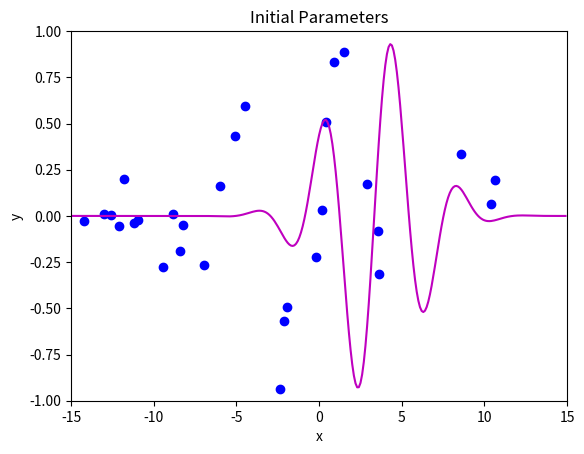
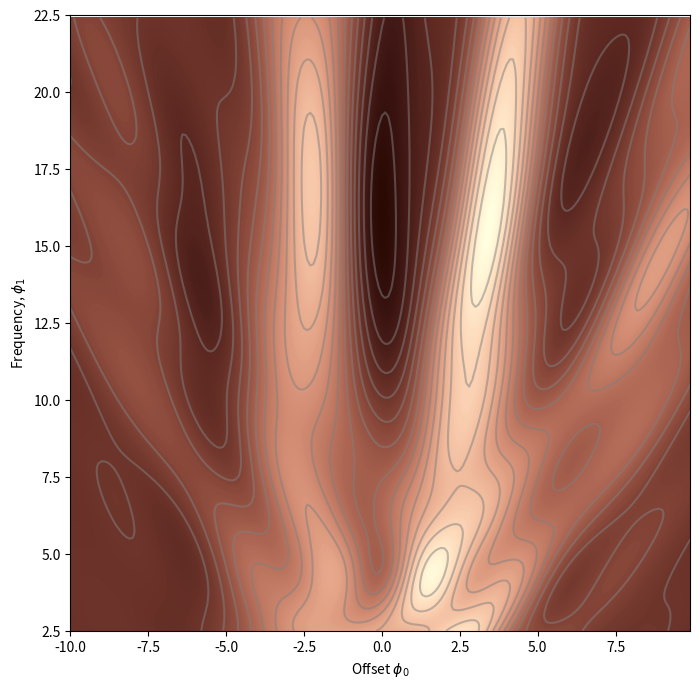
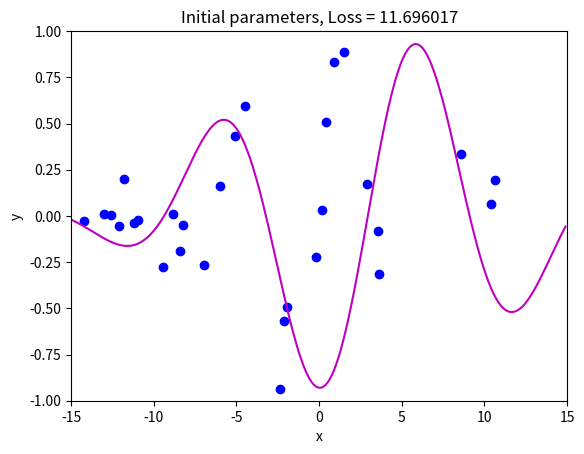
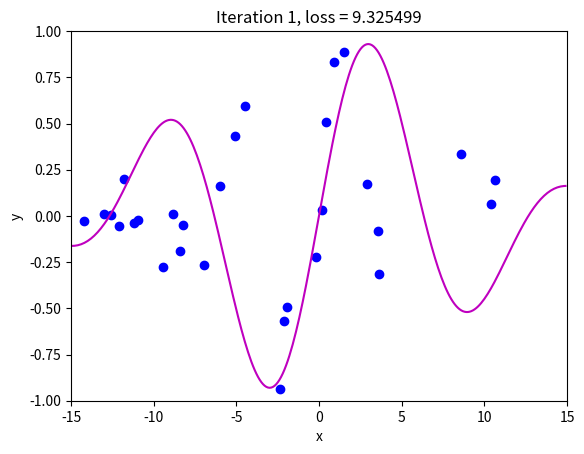
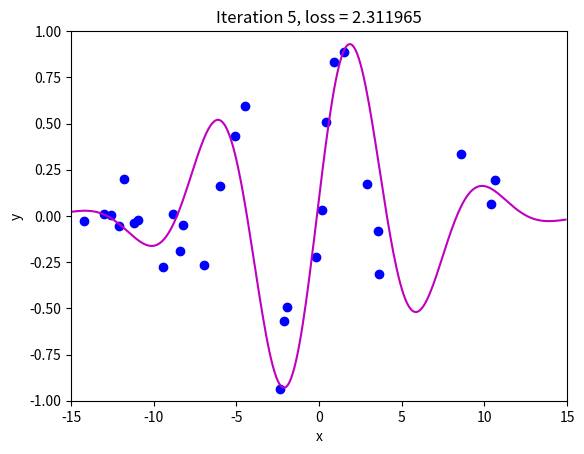
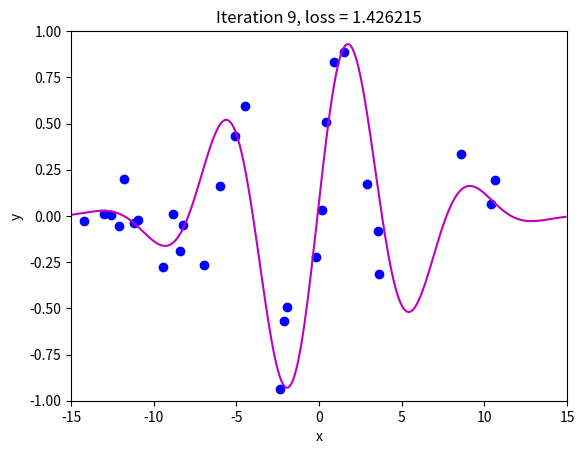
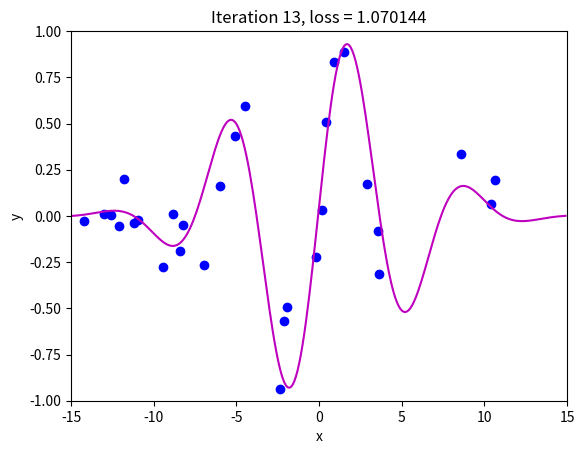
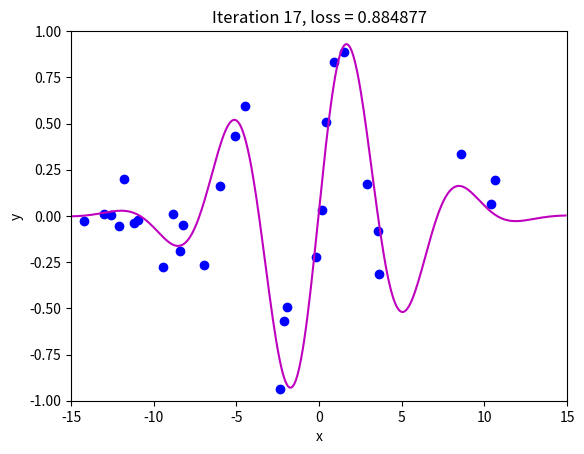
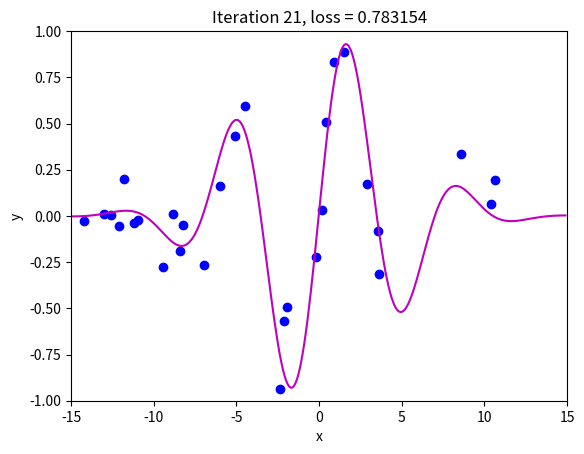
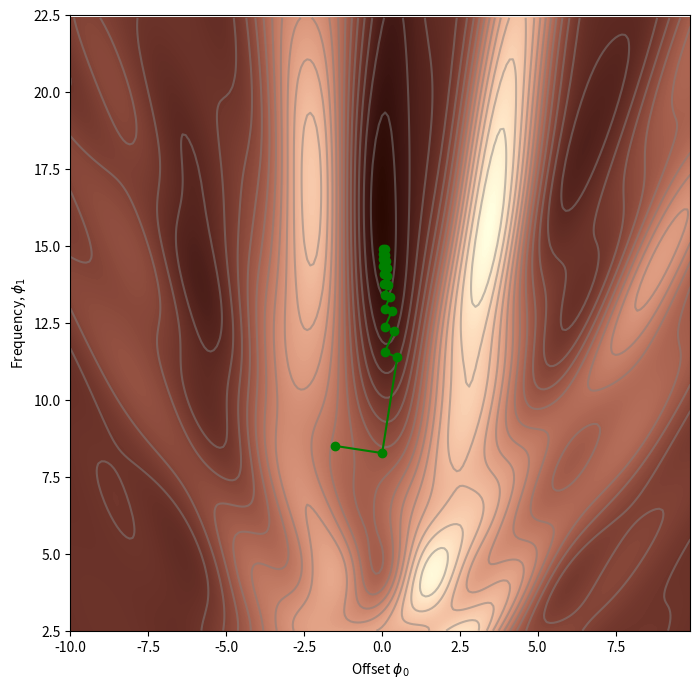
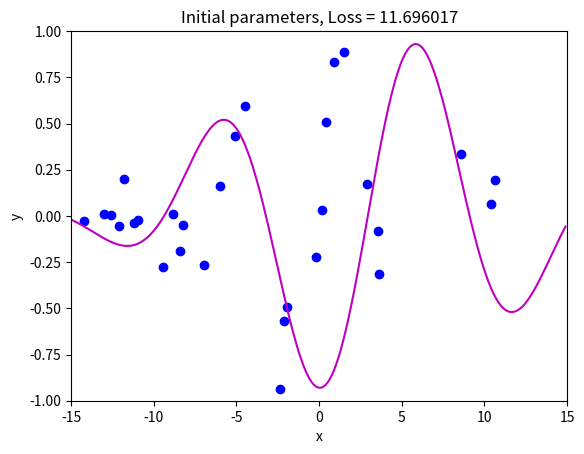
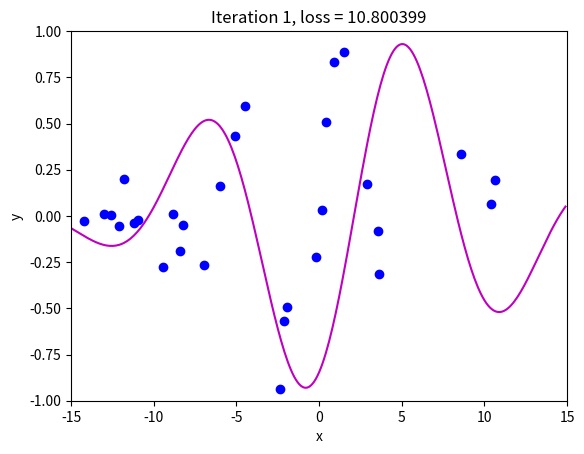
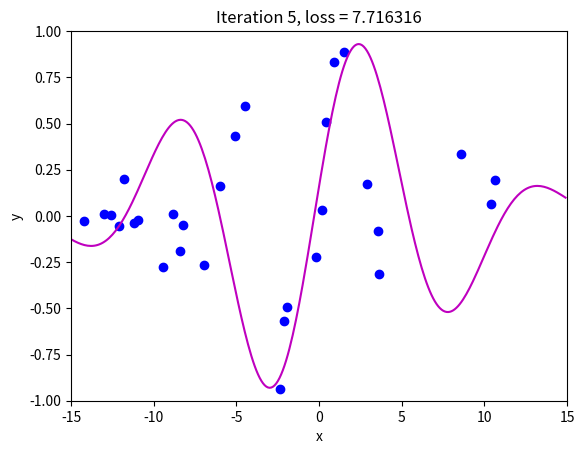
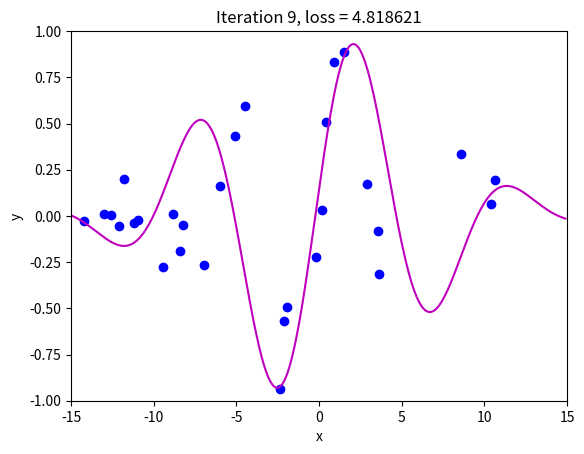
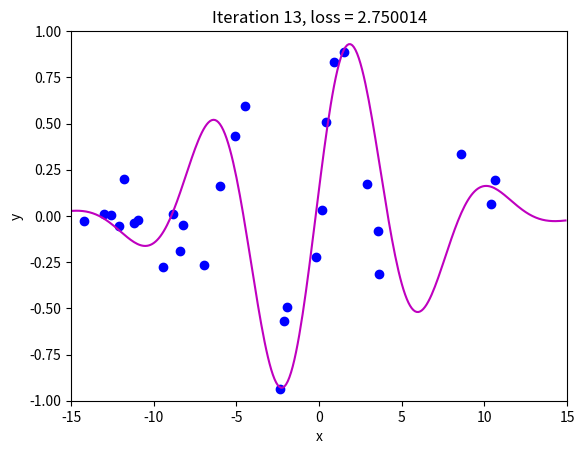
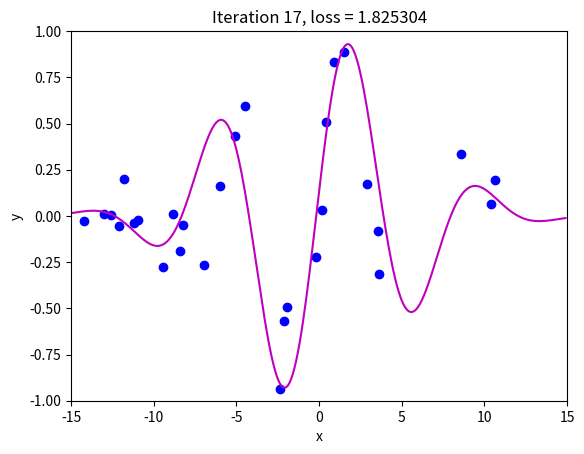

Write the Python code that produced these figures, in order.
import numpy as np
import matplotlib.pyplot as plt
from matplotlib import cm
from matplotlib.colors import ListedColormap

data=np.array([[-1.920e+00,-1.422e+01,1.490e+00,-1.940e+00,-2.389e+00,-5.090e+00,
                -8.861e+00,3.578e+00,-6.010e+00,-6.995e+00,3.634e+00,8.743e-01,
                -1.096e+01,4.073e-01,-9.467e+00,8.560e+00,1.062e+01,-1.729e-01,
                1.040e+01,-1.261e+01,1.574e-01,-1.304e+01,-2.156e+00,-1.210e+01,
                -1.119e+01,2.902e+00,-8.220e+00,-1.179e+01,-8.391e+00,-4.505e+00],
               [-1.051e+00,-2.482e-02,8.896e-01,-4.943e-01,-9.371e-01,4.306e-01,
                9.577e-03,-7.944e-02 ,1.624e-01,-2.682e-01,-3.129e-01,8.303e-01,
                -2.365e-02,5.098e-01,-2.777e-01,3.367e-01,1.927e-01,-2.222e-01,
                6.352e-02,6.888e-03,3.224e-02,1.091e-02,-5.706e-01,-5.258e-02,
                -3.666e-02,1.709e-01,-4.805e-02,2.008e-01,-1.904e-01,5.952e-01]])

def Model(phi,x):
    sin_component=np.sin(phi[0]+0.06*phi[1]*x)
    gauss_component=np.exp(-(phi[0]+0.06*phi[1]*x)*(phi[0]+0.06*phi[1]*x)/32)
    y_pred=sin_component*gauss_component
    return y_pred

def DrawModel(data,model,phi,title=None):
    x_model=np.arange(-15,15,0.1)
    y_model=model(phi,x_model)
    fix,ax=plt.subplots()
    ax.plot(data[0,:],data[1,:],'bo')
    ax.plot(x_model,y_model,'m-')
    ax.set_xlim([-15,15])
    ax.set_ylim([-1,1])
    ax.set_xlabel('x')
    ax.set_ylabel('y')
    if title is not None:
        ax.set_title(title)
    plt.show()

phi=np.zeros((2,1))
phi[0]=-5
phi[1]=25
DrawModel(data,Model,phi,'Initial Parameters')

def ComputeLoss(data_x,data_y,model,phi):
    y_pred=model(phi,data_x)
    l=(y_pred-data_y)**2
    loss=np.sum(l)
    return loss

loss = ComputeLoss(data[0,:],data[1,:],Model,np.array([[0.6],[-0.2]]))
print('Your loss = %3.3f, Correct loss = %3.3f'%(loss, 16.419))

def DrawLossFunction(compute_loss,data,model,phi_iters=None):
    my_colormap_vals_hex =('2a0902', '2b0a03', '2c0b04', '2d0c05', '2e0c06', '2f0d07', '300d08', '310e09', '320f0a', '330f0b', '34100b', '35110c', '36110d', '37120e', '38120f', '39130f', '3a1410', '3b1411', '3c1511', '3d1612', '3e1613', '3f1713', '401714', '411814', '421915', '431915', '451a16', '461b16', '471b17', '481c17', '491d18', '4a1d18', '4b1e19', '4c1f19', '4d1f1a', '4e201b', '50211b', '51211c', '52221c', '53231d', '54231d', '55241e', '56251e', '57261f', '58261f', '592720', '5b2821', '5c2821', '5d2922', '5e2a22', '5f2b23', '602b23', '612c24', '622d25', '632e25', '652e26', '662f26', '673027', '683027', '693128', '6a3229', '6b3329', '6c342a', '6d342a', '6f352b', '70362c', '71372c', '72372d', '73382e', '74392e', '753a2f', '763a2f', '773b30', '783c31', '7a3d31', '7b3e32', '7c3e33', '7d3f33', '7e4034', '7f4134', '804235', '814236', '824336', '834437', '854538', '864638', '874739', '88473a', '89483a', '8a493b', '8b4a3c', '8c4b3c', '8d4c3d', '8e4c3e', '8f4d3f', '904e3f', '924f40', '935041', '945141', '955242', '965343', '975343', '985444', '995545', '9a5646', '9b5746', '9c5847', '9d5948', '9e5a49', '9f5a49', 'a05b4a', 'a15c4b', 'a35d4b', 'a45e4c', 'a55f4d', 'a6604e', 'a7614e', 'a8624f', 'a96350', 'aa6451', 'ab6552', 'ac6552', 'ad6653', 'ae6754', 'af6855', 'b06955', 'b16a56', 'b26b57', 'b36c58', 'b46d59', 'b56e59', 'b66f5a', 'b7705b', 'b8715c', 'b9725d', 'ba735d', 'bb745e', 'bc755f', 'bd7660', 'be7761', 'bf7862', 'c07962', 'c17a63', 'c27b64', 'c27c65', 'c37d66', 'c47e67', 'c57f68', 'c68068', 'c78169', 'c8826a', 'c9836b', 'ca846c', 'cb856d', 'cc866e', 'cd876f', 'ce886f', 'ce8970', 'cf8a71', 'd08b72', 'd18c73', 'd28d74', 'd38e75', 'd48f76', 'd59077', 'd59178', 'd69279', 'd7937a', 'd8957b', 'd9967b', 'da977c', 'da987d', 'db997e', 'dc9a7f', 'dd9b80', 'de9c81', 'de9d82', 'df9e83', 'e09f84', 'e1a185', 'e2a286', 'e2a387', 'e3a488', 'e4a589', 'e5a68a', 'e5a78b', 'e6a88c', 'e7aa8d', 'e7ab8e', 'e8ac8f', 'e9ad90', 'eaae91', 'eaaf92', 'ebb093', 'ecb295', 'ecb396', 'edb497', 'eeb598', 'eeb699', 'efb79a', 'efb99b', 'f0ba9c', 'f1bb9d', 'f1bc9e', 'f2bd9f', 'f2bfa1', 'f3c0a2', 'f3c1a3', 'f4c2a4', 'f5c3a5', 'f5c5a6', 'f6c6a7', 'f6c7a8', 'f7c8aa', 'f7c9ab', 'f8cbac', 'f8ccad', 'f8cdae', 'f9ceb0', 'f9d0b1', 'fad1b2', 'fad2b3', 'fbd3b4', 'fbd5b6', 'fbd6b7', 'fcd7b8', 'fcd8b9', 'fcdaba', 'fddbbc', 'fddcbd', 'fddebe', 'fddfbf', 'fee0c1', 'fee1c2', 'fee3c3', 'fee4c5', 'ffe5c6', 'ffe7c7', 'ffe8c9', 'ffe9ca', 'ffebcb', 'ffeccd', 'ffedce', 'ffefcf', 'fff0d1', 'fff2d2', 'fff3d3', 'fff4d5', 'fff6d6', 'fff7d8', 'fff8d9', 'fffada', 'fffbdc', 'fffcdd', 'fffedf', 'ffffe0')
    my_colormap_vals_dec = np.array([int(element,base=16) for element in my_colormap_vals_hex])
    r = np.floor(my_colormap_vals_dec/(256*256))
    g = np.floor((my_colormap_vals_dec - r *256 *256)/256)
    b = np.floor(my_colormap_vals_dec - r * 256 *256 - g * 256)
    my_colormap = ListedColormap(np.vstack((r,g,b)).transpose()/255.0)
    offsets_mesh, freqs_mesh = np.meshgrid(np.arange(-10,10.0,0.1), np.arange(2.5,22.5,0.1))
    loss_mesh = np.zeros_like(freqs_mesh)
    for idslope, slope in np.ndenumerate(freqs_mesh):
       loss_mesh[idslope] = compute_loss(data[0,:], data[1,:], model, np.array([[offsets_mesh[idslope]], [slope]]))
    fig,ax = plt.subplots()
    fig.set_size_inches(8,8)
    ax.contourf(offsets_mesh,freqs_mesh,loss_mesh,256,cmap=my_colormap)
    ax.contour(offsets_mesh,freqs_mesh,loss_mesh,20,colors=['#80808080'])
    if phi_iters is not None:
        ax.plot(phi_iters[0,:], phi_iters[1,:],'go-')
    ax.set_ylim([2.5,22.5])
    ax.set_xlabel('Offset $\phi_{0}$'); ax.set_ylabel('Frequency, $\phi_{1}$')
    plt.show()
DrawLossFunction(ComputeLoss,data,Model)

def GaborDerivPhi0(data_x,data_y,phi0,phi1):
    x=0.06*phi1*data_x+phi0
    y=data_y
    cos_component=np.cos(x)
    sin_component=np.sin(x)
    gauss_component=np.exp(-0.5*x*x/16)
    deriv=cos_component*gauss_component-sin_component*gauss_component*x/16
    deriv=2*deriv*(sin_component*gauss_component-y)
    return np.sum(deriv)

def GaborDerivPhi1(data_x,data_y,phi0,phi1):
    x=0.06*phi1*data_x+phi0
    y=data_y
    cos_component=np.cos(x)
    sin_component=np.sin(x)
    gauss_component=np.exp(-0.5*x*x/16)
    deriv=0.06*data_x*cos_component*gauss_component-0.06*data_x*sin_component*gauss_component*x/16
    deriv=2*deriv*(sin_component*gauss_component-y)
    return np.sum(deriv)

def ComputeGradient(data_x,data_y,phi):
    dl_dphi0=GaborDerivPhi0(data_x,data_y,phi[0],phi[1])
    dl_dphi1=GaborDerivPhi1(data_x,data_y,phi[0],phi[1])
    return np.array([[dl_dphi0],[dl_dphi1]])

gradient = ComputeGradient(data[0,:],data[1,:], phi)
print("Your gradients: (%3.3f,%3.3f)"%(gradient[0],gradient[1]))
delta=0.0001
dl_dphi0_est = (ComputeLoss(data[0,:],data[1,:],Model,phi+np.array([[delta],[0]])) - \
                ComputeLoss(data[0,:],data[1,:],Model,phi))/delta
dl_dphi1_est = (ComputeLoss(data[0,:],data[1,:],Model,phi+np.array([[0],[delta]])) - \
                ComputeLoss(data[0,:],data[1,:],Model,phi))/delta
print("Approx gradients: (%3.3f,%3.3f)"%(dl_dphi0_est,dl_dphi1_est))

def LossFunction1D(dist_prop,data,model,phi_start,gradient):
    return ComputeLoss(data[0,:],data[1,:],Model,phi_start+gradient*dist_prop)

def LineSearch(data,model,phi,gradient,thresh=0.00001,max_dist=0.1,max_iter=15.0,verbose=False):
    a=0
    b=0.33*max_dist
    c=0.66*max_dist
    d=1.0*max_dist
    n_iter=0
    while np.abs(b-c)>thresh and n_iter<max_iter:
        n_iter=n_iter+1
        lossa=LossFunction1D(a,data,model,phi,gradient)
        lossb=LossFunction1D(b,data,model,phi,gradient)
        lossc=LossFunction1D(c,data,model,phi,gradient)
        lossd=LossFunction1D(d,data,model,phi,gradient)
        if verbose:
           print('Iter %d, a=%3.3f, b=%3.3f, c=%3.3f, d=%3.3f'%(n_iter, a,b,c,d))
           print('a %f, b%f, c%f, d%f'%(lossa,lossb,lossc,lossd))
        if np.argmin((lossa,lossb,lossc,lossd))==0:
            b=b/2
            c=c/2
            d=d/2
            continue
        if lossb<lossc:
            d=c
            b=a+(d-a)/3
            c=a+2*(d-a)/3
            continue
        if lossc<lossb:
            a=b
            b=a+(d-a)/3
            c=a+2*(d-a)/3
    return (b+c)/2.0

def GradientDescentStep(phi,data,model):
    gradient=ComputeGradient(data[0,:],data[1,:],phi)
    alpha=LineSearch(data,model,phi,gradient*-1,max_dist=2.0)
    phi=phi-alpha*gradient
    return phi

n_steps=21
phi_all=np.zeros((2,n_steps+1))
phi_all[0,0]=-1.5
phi_all[1,0]=8.5
loss=ComputeLoss(data[0,:],data[1,:],Model,phi_all[:,0:1])
DrawModel(data,Model,phi_all[:,0:1],"Initial parameters, Loss = %f"%(loss))
for c_step in range(n_steps):
    phi_all[:,c_step+1:c_step+2] = GradientDescentStep(phi_all[:,c_step:c_step+1],data, Model)
    if c_step%4==0:
        loss = ComputeLoss(data[0,:], data[1,:], Model, phi_all[:,c_step+1:c_step+2])
        DrawModel(data,Model,phi_all[:,c_step+1], "Iteration %d, loss = %f"%(c_step+1,loss))
DrawLossFunction(ComputeLoss,data,Model,phi_all)

def GradientDescentStepFixedLearningRate(phi,data,alpha):
    gradient=ComputeGradient(data[0,:],data[1,:],phi)
    phi=phi-alpha*gradient
    return phi

n_steps=21
phi_all=np.zeros((2,n_steps+1))
phi_all[0,0]=-1.5
phi_all[1,0]=8.5
loss=ComputeLoss(data[0,:],data[1,:],Model,phi_all[:,0:1])
DrawModel(data,Model,phi_all[:,0:1],"Initial parameters, Loss = %f"%(loss))
for c_step in range(n_steps):
    phi_all[:,c_step+1:c_step+2] = GradientDescentStepFixedLearningRate(phi_all[:,c_step:c_step+1],data,alpha=0.2)
    if c_step%4==0:
        loss = ComputeLoss(data[0,:], data[1,:], Model, phi_all[:,c_step+1:c_step+2])
        DrawModel(data,Model,phi_all[:,c_step+1], "Iteration %d, loss = %f"%(c_step+1,loss))
DrawLossFunction(ComputeLoss,data,Model,phi_all)

def StochasticGradientDescentStep(phi,data,alpha,batch_size):
    n_data=data.shape[1]
    indices=np.random.permutation(n_data)
    batch_indices=indices[:batch_size]
    gradient=ComputeGradient(data[0,batch_indices],data[1,batch_indices],phi)
    phi=phi-alpha*gradient
    return phi

np.random.seed(1)
n_steps = 41
phi_all = np.zeros((2,n_steps+1))
phi_all[0,0] = 3.5
phi_all[1,0] = 6.5
loss =  ComputeLoss(data[0,:], data[1,:], Model, phi_all[:,0:1])
DrawModel(data,Model,phi_all[:,0:1], "Initial parameters, Loss = %f"%(loss))
for c_step in range (n_steps):
    phi_all[:,c_step+1:c_step+2] = StochasticGradientDescentStep(phi_all[:,c_step:c_step+1],data, alpha =0.5, batch_size=5)
    if c_step % 8 == 0:
      loss =  ComputeLoss(data[0,:], data[1,:], Model, phi_all[:,c_step+1:c_step+2])
      DrawModel(data,Model,phi_all[:,c_step+1], "Iteration %d, loss = %f"%(c_step+1,loss))

DrawLossFunction(ComputeLoss, data, Model,phi_all)